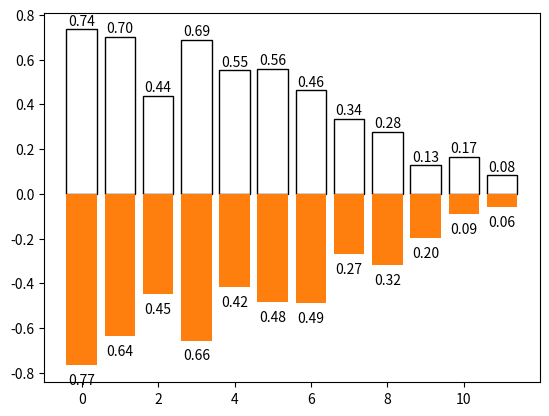

Here is the Python script that generated this plot:
import numpy as np
import matplotlib.pyplot as plt

n = 12
X = np.arange(n)

Y1 = (1 - X / float(n)) * np.random.uniform(0.5, 1, n)
Y2 = (1 - X / float(n)) * np.random.uniform(0.5, 1, n)

plt.bar(X, +Y1, edgecolor='black', facecolor='white')
plt.bar(X, -Y2)

for x, y in zip(X, Y1):
    plt.text(x, y + 0.005, '%.2f' % y, ha='center', va='bottom')    # ha mean horizontal alignment

for x, y in zip(X, Y2):
    plt.text(x, -y - 0.1, '%.2f' % y, ha='center', va='bottom')    # ha mean horizontal alignment

plt.show()
